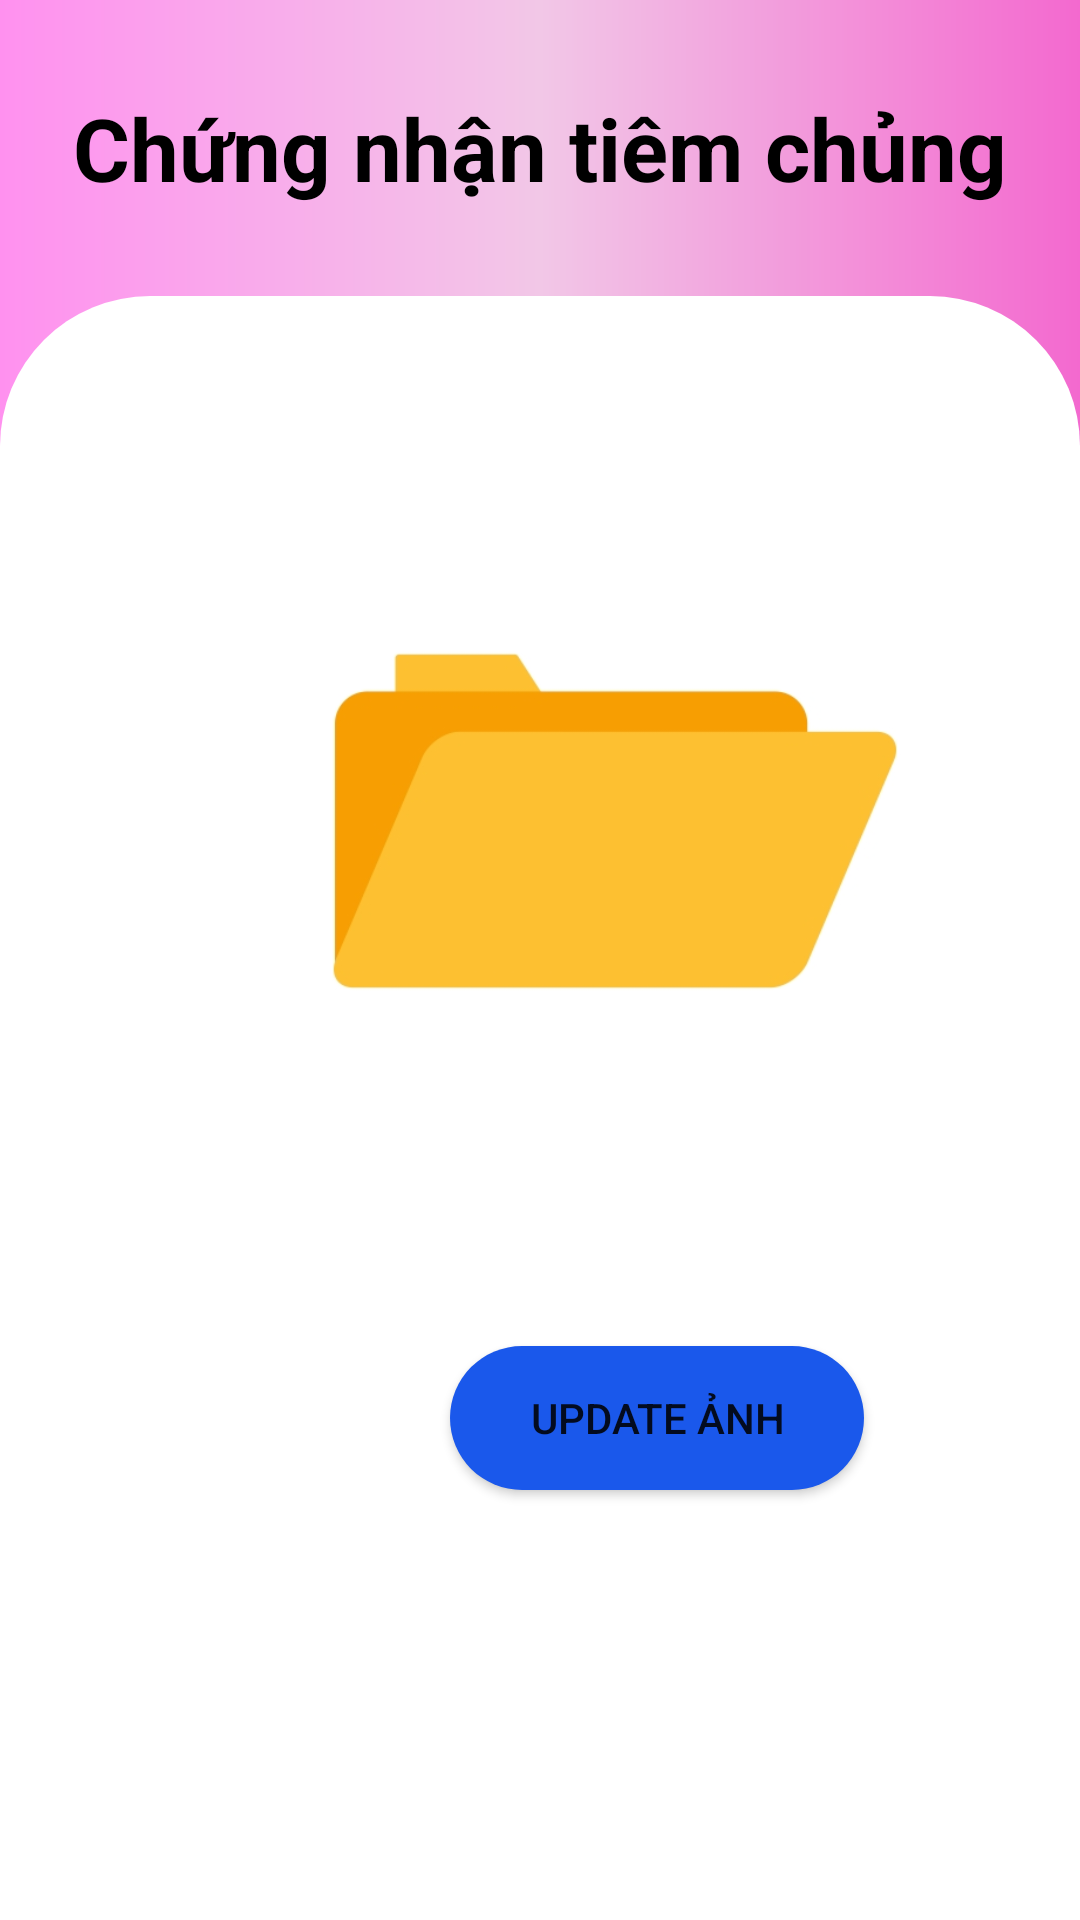

Produce the Android XML layout that renders to this screen, including the resource entries it uses.
<!-- AndroidManifest.xml: application theme Theme.SOSKDIENTU -->
<!-- res/layout/activity_chung_nhan.xml -->
<?xml version="1.0" encoding="utf-8"?>
<LinearLayout xmlns:android="http://schemas.android.com/apk/res/android"
    xmlns:app="http://schemas.android.com/apk/res-auto"
    xmlns:tools="http://schemas.android.com/tools"
    android:layout_width="match_parent"
    android:layout_height="match_parent"
    tools:context=".activity.TiemChung.ChungNhanActivity"
    android:orientation="vertical"
    android:background="@drawable/background_layout">
    <TextView
        android:layout_width="match_parent"
        android:layout_height="wrap_content"
        android:text="Chứng nhận tiêm chủng"
        android:textColor="@color/black"
        android:textSize="14pt"
        android:textStyle="bold"
        android:gravity="center"
        android:layout_marginTop="30dp"/>
    <LinearLayout
        android:layout_width="match_parent"
        android:layout_height="666dp"
        android:background="@drawable/bogoclayout"
        android:orientation="vertical"
        android:layout_marginTop="30dp"
        >

        <ImageView
            android:layout_marginTop="50dp"
            android:layout_marginLeft="55dp"
            android:id="@+id/imgView"
            android:layout_width="300dp"
            android:layout_height="250dp"
            android:src="@drawable/anh13"/>

        <Button
            android:id="@+id/btn_chupHinh"
            android:layout_width="138dp"
            android:layout_height="wrap_content"
            android:layout_marginLeft="150dp"
            android:layout_marginTop="50dp"
            android:background="@drawable/bogocbutton"
            android:text="UPDATE ẢNH" />
    </LinearLayout>



</LinearLayout>
<!-- resources referenced by this layout -->
<resources>
  <!-- drawable anh13: jpg bitmap (drawable, 21461 bytes) -->
  <!-- drawable background_layout (drawable) -->
  <?xml version="1.0" encoding="utf-8"?>
  <shape xmlns:android="http://schemas.android.com/apk/res/android">
  
      <gradient
      android:startColor="#FF91EF"
      android:centerColor="#F2C7E7"
      android:endColor="#F369CF"></gradient>
  </shape>
  <!-- drawable bogocbutton (drawable) -->
  <?xml version="1.0" encoding="utf-8"?>
  <shape xmlns:android="http://schemas.android.com/apk/res/android"
      android:shape="rectangle">
      <corners android:radius="30dp"/>
      <solid android:color="#1a58eb"/>
  
  </shape>
  <!-- drawable bogoclayout (drawable) -->
  <?xml version="1.0" encoding="utf-8"?>
  <shape xmlns:android="http://schemas.android.com/apk/res/android"
      android:shape="rectangle">
      <corners android:radius="50dp"
          />
      <solid android:color="#ffffff"/>
  
  </shape>
  <style name="Theme.SOSKDIENTU" parent="Theme.MaterialComponents.DayNight.NoActionBar">
          
          <item name="colorPrimary">@color/purple_500</item>
          <item name="colorPrimaryVariant">@color/purple_700</item>
          <item name="colorOnPrimary">@color/white</item>
          
          <item name="colorSecondary">@color/teal_200</item>
          <item name="colorSecondaryVariant">@color/teal_700</item>
          <item name="colorOnSecondary">@color/black</item>
          
          <item name="android:statusBarColor" tools:targetApi="l">?attr/colorPrimaryVariant</item>
          
      </style>
  <!-- not gathered from this repository: default colours our renderer supplied (Android Studio template values) -->
  <color name="purple_500">#FF6200EE</color>
  <color name="purple_700">#FF3700B3</color>
  <color name="teal_200">#FF03DAC5</color>
  <color name="teal_700">#FF018786</color>
  <color name="black">#FF000000</color>
  <color name="white">#FFFFFFFF</color>
</resources>
